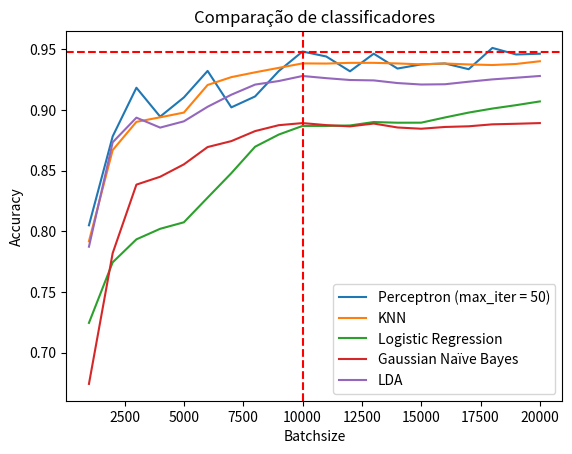

Source code (Python):
"""
=======================
Whats New 0.98.4 Legend
=======================

Create a legend and tweak it with a shadow and a box.
"""
import matplotlib.pyplot as plt
import numpy as np


ax = plt.subplot(111)
x=[1000, 2000, 3000, 4000, 5000, 6000, 7000, 8000, 9000, 10000, 11000, 12000, 13000, 14000, 15000, 16000, 17000, 18000, 19000, 20000]

knn_mod=[0.79176755447941893, 0.86684513862838042, 0.89010333185554003, 0.89383760188248129, 0.89774238652252503, 0.92045493298775705, 0.92691743682433581, 0.9308733758483102, 0.93455649149132081, 0.93822255567302115, 0.93808614398253931, 0.9386658936670873, 0.93868294512839745, 0.93817140128909049, 0.93742113699144014, 0.93812024690515983, 0.93736998260750948, 0.93687549022951266, 0.93776216621764485, 0.93999590764928553]

linear_mod =[0.72458479691709576, 0.77446032124953113, 0.79337039184258096, 0.80204958564949014, 0.80740374450090369, 0.82769498346008252, 0.84786686219008967, 0.86960747536063843, 0.87965078607236635, 0.88674419397742388, 0.88674419397742388, 0.887119326126249, 0.88994986870374793, 0.88938717048051019, 0.8894212734031306, 0.89370119019199945, 0.89772533506121477, 0.9010503700167104, 0.90384680967158881, 0.90691607270743102]

Gaus_mod =[0.67435119189714554, 0.78201411860996484, 0.83842035262421988, 0.84489990792210889, 0.85509668178562903, 0.86935170344098489, 0.87424547283702214, 0.88248132864986528, 0.88735804658459227, 0.88908024417692599, 0.88740920096852305, 0.88638611328990891, 0.88870511202810076, 0.88546533437915631, 0.88442519523923202, 0.8858916209119122, 0.88643726767383968, 0.88805715649831185, 0.88851754595368826, 0.88908024417692599]

LDA_mod =[0.78731712307744772, 0.87327353954233877, 0.89354772704020735, 0.88536302561129487, 0.89052961838829592, 0.90251679568939058, 0.91244074617194693, 0.92076185929134124, 0.92371176209801176, 0.92785526719639877, 0.92606486375882413, 0.92454728370221329, 0.92422330593731883, 0.92204071888960881, 0.92083006513658217, 0.9210517341336153, 0.92314906387477402, 0.92505882754152036, 0.9264229444463391, 0.92785526719639877]

perceptron_mod_it25 = [0.7828155372915458, 0.8867100910548034, 0.9161238618149575, 0.8894042219418204, 0.918852095624595, 0.918272345940047, 0.9304470893155543, 0.9249053643897281, 0.9105650854278212, 0.939740135729632, 0.9447191624322204, 0.9414452818606555, 0.9415475906285169, 0.8992940695017563, 0.9375575486819221, 0.9255362684582069, 0.9445145448964977, 0.9425536268458207, 0.9359035569348293, 0.9497663949800498]

perceptron_mod_it50 = [0.80494833407223, 0.8781502574770658, 0.9181870886334959, 0.894400300105719, 0.910189953278996, 0.9320328752174062, 0.9020223033113938, 0.9110084234218873, 0.931947617910855, 0.9480100944650957, 0.9439006922893292, 0.9317088974525117, 0.9462026395662109, 0.9339767418067728, 0.9374040855301299, 0.9381714012890905, 0.9334481465061556, 0.9509599972717662, 0.945554684036422, 0.9461685366435904]


perceptron_mod_it75 = [0.811649558367152, 0.8868123998226648, 0.9245643351635235, 0.8992940695017563, 0.9193636394639021, 0.9344541827234594, 0.9327319851311258, 0.9425706783071309, 0.928605531494049, 0.9391603860450841, 0.936466255158067, 0.9428264502267845, 0.9434061999113325, 0.9415646420898272, 0.9495958803669474, 0.9459809705691777, 0.9453330150393888, 0.9523241141765849, 0.9409337380213484, 0.9326637792858848]


perceptron_mod_it100 = [0.811649558367152, 0.8940422194182042, 0.9255362684582069, 0.9180847798656345, 0.9217849469699553, 0.9346246973365617, 0.9227739317259489, 0.934061999113324, 0.9393820550421171, 0.9429628619172663, 0.9453671179620093, 0.9451283975036661, 0.9431674794529891, 0.9480953517716468, 0.9432015823756096, 0.9460832793370392, 0.9534665620843706, 0.9503120417419773, 0.94978344644136, 0.95196603348907]

perceptron_mod_it125 = [0.811649558367152, 0.9001977969511987, 0.9234048357944276, 0.9210858370562357, 0.9062169627937114, 0.9353579101729018, 0.937335879684889, 0.9351021382532483, 0.9422978549261671, 0.9474814991644784, 0.9510793575009379, 0.9411724584796917, 0.9419738771612727, 0.9337550728097398, 0.9521535995634826, 0.9313849196876173, 0.9520001364116905, 0.9333458377382942, 0.9545578556082256, 0.9287760461071514]

perceptron_mod_it150 = [0.811649558367152, 0.9011015244006412, 0.924598438086144, 0.91339562800532, 0.894400300105719, 0.9375063942979913, 0.9376428059884732, 0.9439347952119497, 0.9459639191078676, 0.936244586161034, 0.9313167138423762, 0.9482658663847492, 0.95123282065273, 0.9475326535484091, 0.9471745728608941, 0.9193124850799713, 0.9534495106230604, 0.9331412202025714, 0.9511475633461788, 0.9501074242062545]

#plt.plot(x , perceptron_mod_it25, label="max_iter = 25")
#plt.plot(x , perceptron_mod_it50, label="max_iter = 50")
#plt.plot(x , perceptron_mod_it75, label="max_iter = 75")
#plt.plot(x , perceptron_mod_it100, label="max_iter = 100")
#plt.plot(x , perceptron_mod_it125, label="max_iter = 125")
#plt.plot(x , perceptron_mod_it150, label="max_iter = 150")
plt.plot(x , perceptron_mod_it50, label="Perceptron (max_iter = 50)")

plt.plot(x , knn_mod , label="KNN")
plt.plot(x , linear_mod , label ="Logistic Regression")
plt.plot(x , Gaus_mod , label="Gaussian Naïve Bayes")
plt.plot(x , LDA_mod , label="LDA")
plt.axhline(y=0.9480100944650957, color='r', linestyle='--')
plt.axvline(x=10000, color='r', linestyle='--')

#plt.title('Perceptron')
plt.title('Comparação de classificadores')
plt.xlabel('Batchsize')
plt.ylabel('Accuracy')
plt.legend()


#ax1 = plt.subplot(212)
#x=[1000, 2000, 3000, 4000, 5000, 6000, 7000, 8000, 9000, 10000, 11000, 12000, 13000, 14000, 15000, 16000, 17000, 18000, 19000, 20000]

#knn_time=[39.004700899124146, 68.23262000083923, 94.06645512580872, 129.77866101264954, 162.08356285095215, 190.0624749660492, 211.45835614204407, 237.59369087219238, 254.95228505134583, 279.9081621170044, 302.4850962162018, 321.43626713752747, 336.47098898887634, 350.8941788673401, 369.7603089809418, 365.99907207489014, 374.31050300598145, 383.07978892326355, 395.0217270851135, 414.4825818538666]
##Gaus_time =[2.3461790084838867, 2.3523569107055664, 2.347378969192505, 2.3418498039245605, 2.357410192489624, 2.349074125289917, 2.35503888130188, 2.3513381481170654, 2.370041847229004, 2.368175983428955, 2.3639028072357178, 2.3717620372772217, 2.3721089363098145, 2.3710310459136963, 2.3857760429382324, 2.375216007232666, 2.3823840618133545, 2.3791391849517822, 2.385517120361328, 2.3899710178375244]
#LinearDis_time =[0.45839595794677734, 0.544374942779541, 0.6058220863342285, 0.6936450004577637, 0.7730200290679932, 0.8409309387207031, 0.9359140396118164, 1.0146801471710205, 1.0953421592712402, 1.1650240421295166, 1.2618038654327393, 1.3284499645233154, 1.4148790836334229, 1.499169111251831, 1.5953660011291504, 1.691603183746338, 1.7784228324890137, 1.8409199714660645, 1.925339937210083, 2.014470100402832]
#perceptron_time = [0.4595499038696289, 0.576246976852417, 0.7741367816925049, 0.9720160961151123, 1.153968095779419, 1.3345508575439453, 1.526643991470337, 1.7005250453948975, 1.8971271514892578, 2.0725438594818115, 2.2614529132843018, 2.4235270023345947, 2.594542980194092, 2.7907071113586426, 2.959355115890503, 3.153109073638916, 3.328022003173828, 3.541383981704712, 3.7185540199279785, 3.8863911628723145]

#plt.plot(x , knn_time , label="KNN")
#plt.plot(x , linear_time , label ="LM")
#plt.plot(x , Gaus_time , label="GAUS")
#plt.plot(x , LinearDis_time , label="LDM")
#plt.plot(x , perceptron_time , label="LDM")

#plt.xlabel('size')
#plt.ylabel('Time (s)')
#plt.legend()


plt.show()

#############################################################################
#
# ------------
#
# References
# """"""""""
#
# The use of the following functions, methods, classes and modules is shown
# in this example:

import matplotlib
matplotlib.axes.Axes.legend
matplotlib.pyplot.legend
matplotlib.legend.Legend
matplotlib.legend.Legend.get_frame
